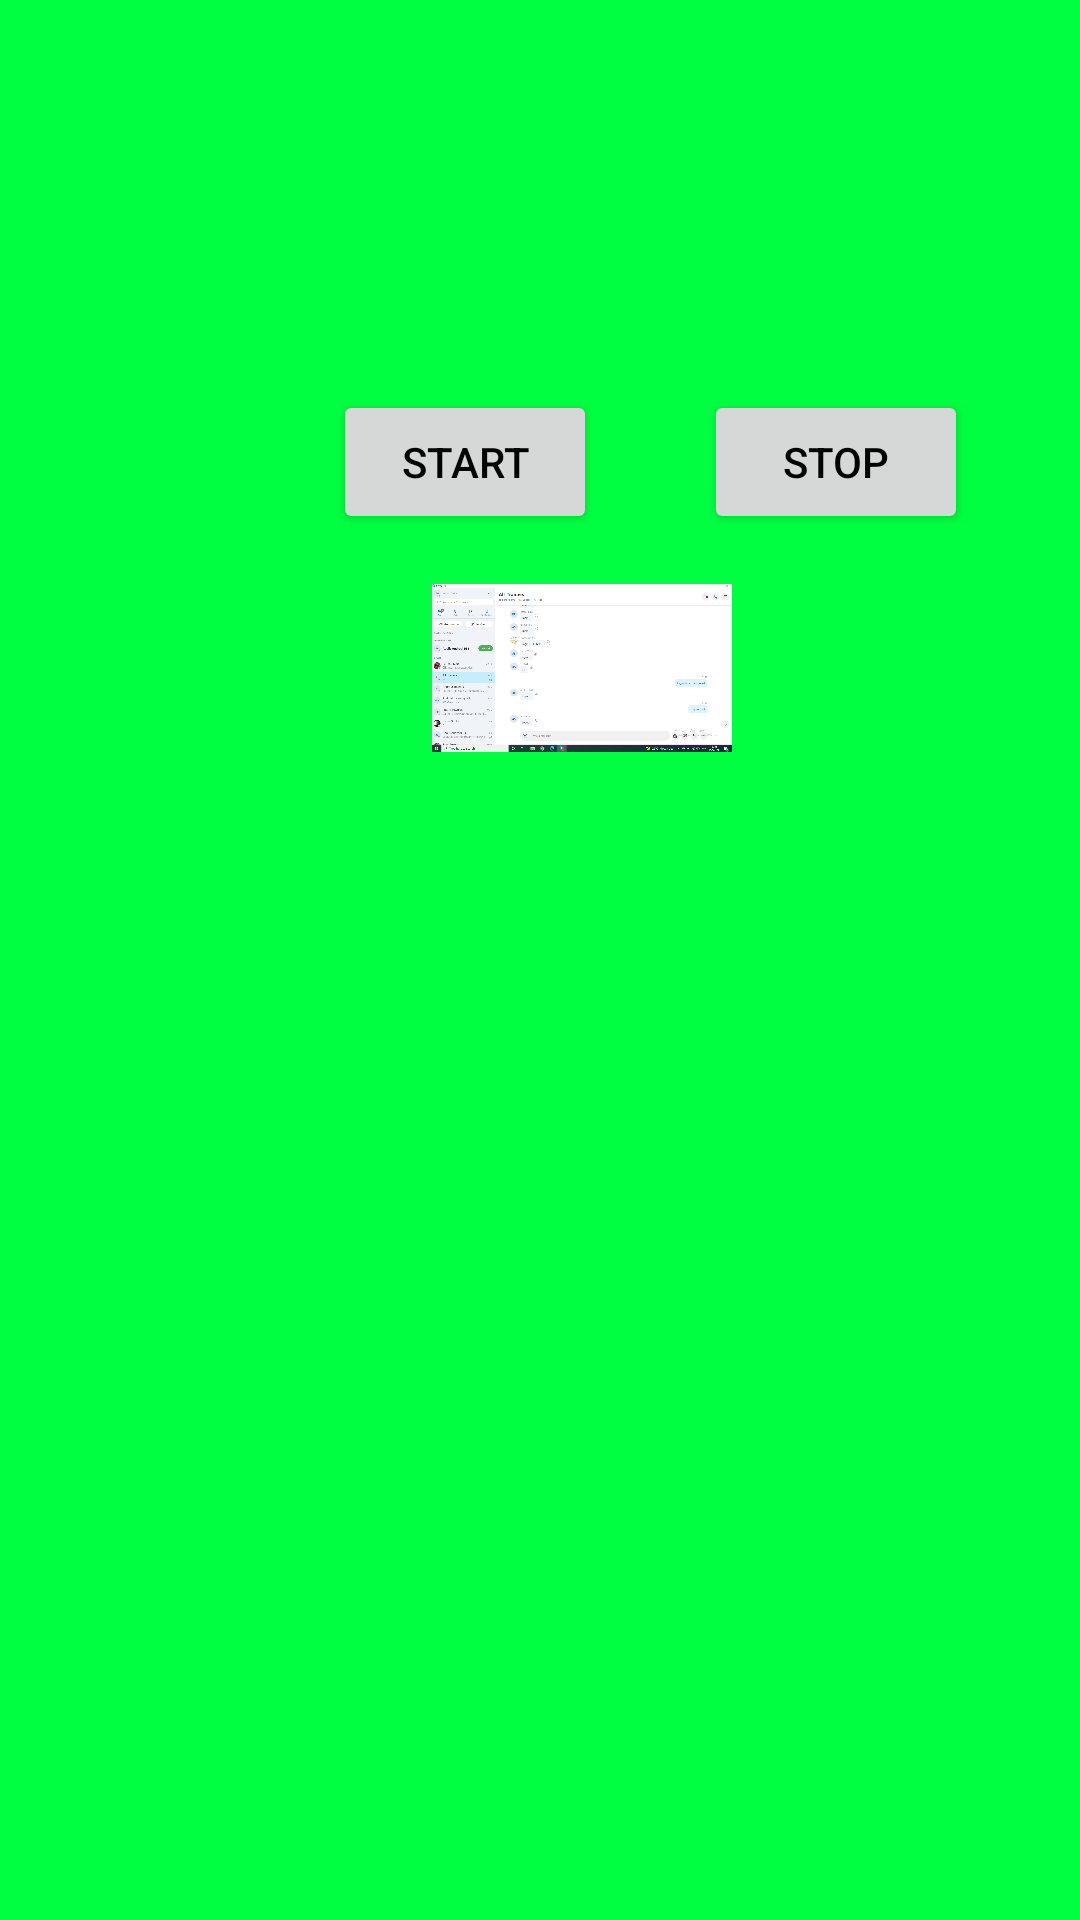

Produce the Android XML layout that renders to this screen, including the resource entries it uses.
<!-- AndroidManifest.xml: application theme Theme.MyFebApp -->
<!-- res/layout/activity_for_service.xml -->
<?xml version="1.0" encoding="utf-8"?>
<androidx.constraintlayout.widget.ConstraintLayout xmlns:android="http://schemas.android.com/apk/res/android"
    xmlns:app="http://schemas.android.com/apk/res-auto"
    xmlns:tools="http://schemas.android.com/tools"
    android:layout_width="match_parent"
    android:layout_height="match_parent"
    android:background="#00FF40"
    tools:context=".ActivityForService">

    <Button
        android:id="@+id/buttonStart"
        android:layout_width="wrap_content"
        android:layout_height="wrap_content"
        android:layout_marginStart="111dp"
        android:layout_marginTop="130dp"
        android:layout_marginBottom="80dp"
        android:text="START"
        android:textColor="@color/black"
        app:layout_constraintBottom_toTopOf="@+id/imageView2"
        app:layout_constraintStart_toStartOf="parent"
        app:layout_constraintTop_toTopOf="parent" />

    <Button
        android:id="@+id/buttonStop"
        android:layout_width="wrap_content"
        android:layout_height="wrap_content"
        android:layout_marginStart="61dp"
        android:layout_marginTop="130dp"
        android:layout_marginEnd="63dp"
        android:text="STOP"
        android:textColor="@color/black"
        app:layout_constraintEnd_toEndOf="parent"
        app:layout_constraintStart_toEndOf="@+id/buttonStart"
        app:layout_constraintTop_toTopOf="parent" />

    <ImageView
        android:id="@+id/imageViewScreenshot"
        android:layout_width="100dp"
        android:layout_height="100dp"
        android:layout_marginStart="33dp"
        android:layout_marginBottom="373dp"
        app:layout_constraintBottom_toBottomOf="parent"
        app:layout_constraintStart_toStartOf="@+id/buttonStart"
        app:layout_constraintTop_toBottomOf="@+id/buttonStart"
        app:srcCompat="@drawable/abc" />
</androidx.constraintlayout.widget.ConstraintLayout>
<!-- resources referenced by this layout -->
<resources>
  <color name="black">#FF000000</color>
  <!-- drawable abc: png bitmap (drawable, 224057 bytes) -->
  <style name="Theme.MyFebApp" parent="Theme.MaterialComponents.DayNight.DarkActionBar">
          
          <item name="colorPrimary">#DEEC57</item>
          <item name="colorPrimaryVariant">#33E3D2</item>
          <item name="colorOnPrimary">#ECD409</item>
          
          <item name="colorSecondary">#EC0D59</item>
          <item name="colorSecondaryVariant">#EDD608</item>
          <item name="colorOnSecondary">@color/black</item>
          
          <item name="android:statusBarColor" tools:targetApi="l">?attr/colorPrimaryVariant</item>
          
      </style>
</resources>
